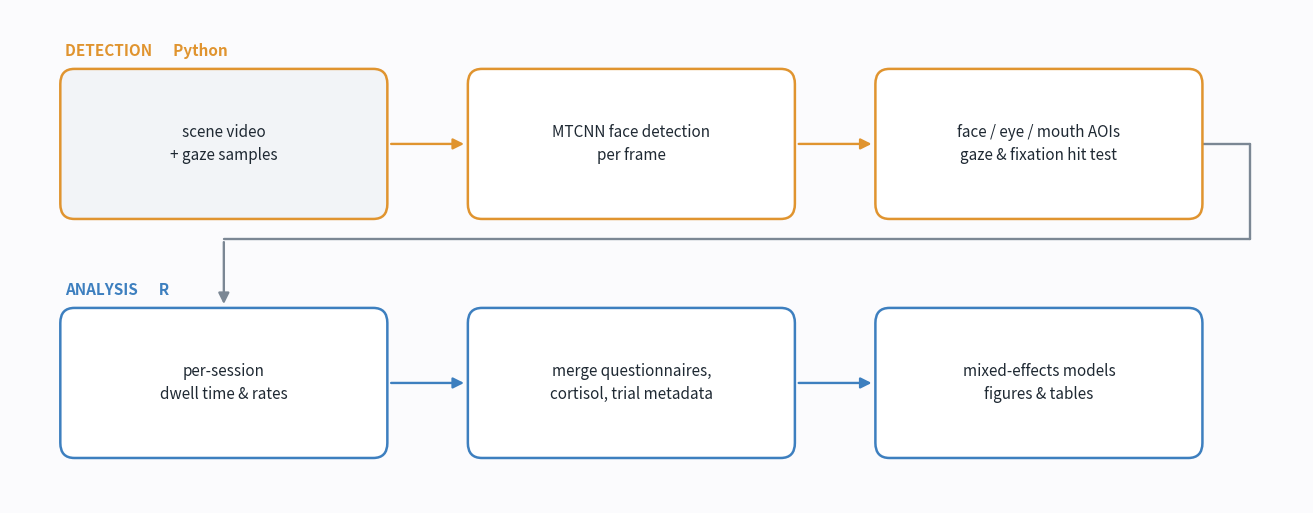

Reproduce this figure in Python. (Note: this script raises an exception after producing the figure.)
"""Render the pipeline overview used at the top of the README.

    python docs/make_pipeline_diagram.py -o docs/pipeline.svg

Two lanes: the computer-vision stage that turns video into AOI hits, and the
statistical stage that turns those into models and figures. Written as an SVG so
it stays crisp at whatever width the README is viewed at.
"""

import argparse

import matplotlib
matplotlib.use("Agg")
matplotlib.rcParams["svg.fonttype"] = "path"
from matplotlib import pyplot
from matplotlib.patches import FancyArrowPatch, FancyBboxPatch

BG = "#fbfbfd"
INK = "#1f2933"
MUTED = "#7b8794"
DETECT = "#e0942f"
ANALYSE = "#3d7fbf"

BW, BH, GAP = 3.15, 1.30, 0.90
X0 = 0.55

DETECTION = ["scene video\n+ gaze samples",
             "MTCNN face detection\nper frame",
             "face / eye / mouth AOIs\ngaze & fixation hit test"]
ANALYSIS = ["per-session\ndwell time & rates",
            "merge questionnaires,\ncortisol, trial metadata",
            "mixed-effects models\nfigures & tables"]


def box(ax, x, y, label, color, tint=False):
    ax.add_patch(FancyBboxPatch(
        (x, y), BW, BH, boxstyle="round,pad=0.05,rounding_size=0.14",
        linewidth=1.8, edgecolor=color,
        facecolor="#f2f4f7" if tint else "#ffffff", zorder=3))
    ax.text(x + BW / 2, y + BH / 2, label, ha="center", va="center",
            fontsize=11, color=INK, zorder=4, linespacing=1.5)


def straight(ax, x1, y1, x2, y2, color):
    ax.add_patch(FancyArrowPatch((x1, y1), (x2, y2), arrowstyle="-|>",
                                 mutation_scale=16, linewidth=1.7,
                                 color=color, zorder=2))


def lane(ax, items, y, color):
    for i, label in enumerate(items):
        x = X0 + i * (BW + GAP)
        box(ax, x, y, label, color, tint=(i == 0 and y > 2))
        if i:
            straight(ax, x - GAP + 0.06, y + BH / 2, x - 0.06, y + BH / 2, color)
    return X0 + (len(items) - 1) * (BW + GAP) + BW


def main():
    ap = argparse.ArgumentParser(description=__doc__)
    ap.add_argument("-o", "--out", default="docs/pipeline.svg")
    args = ap.parse_args()

    fig, ax = pyplot.subplots(figsize=(13.0, 5.0))
    fig.patch.set_facecolor(BG)
    ax.set_facecolor(BG)

    y_top, y_bot = 2.95, 0.72
    end_x = lane(ax, DETECTION, y_top, DETECT)
    lane(ax, ANALYSIS, y_bot, ANALYSE)

    # Elbow from the end of the detection lane round to the start of the analysis
    # lane: out to the right, down into the gap, back along, then into the box.
    mid_y = y_top - 0.24          # just under the detection row
    first_cx = X0 + BW / 2
    ax.plot([end_x + 0.06, end_x + 0.52], [y_top + BH / 2, y_top + BH / 2],
            color=MUTED, lw=1.7, zorder=2, solid_capstyle="round")
    ax.plot([end_x + 0.52, end_x + 0.52], [y_top + BH / 2, mid_y],
            color=MUTED, lw=1.7, zorder=2, solid_capstyle="round")
    ax.plot([end_x + 0.52, first_cx], [mid_y, mid_y],
            color=MUTED, lw=1.7, zorder=2, solid_capstyle="round")
    straight(ax, first_cx, mid_y, first_cx, y_bot + BH + 0.06, MUTED)

    for y, text, color in ((y_top, "DETECTION      Python", DETECT),
                           (y_bot, "ANALYSIS      R", ANALYSE)):
        ax.text(X0, y + BH + 0.14, text, fontsize=11, color=color,
                fontweight="bold", va="bottom")

    ax.set_xlim(0, 12.85)
    ax.set_ylim(0.25, 4.85)
    ax.set_xticks([]); ax.set_yticks([])
    for s in ax.spines.values():
        s.set_visible(False)
    fig.tight_layout(pad=0.25)
    fig.savefig(args.out, facecolor=fig.get_facecolor())
    print(f"wrote {args.out}")


if __name__ == "__main__":
    main()
